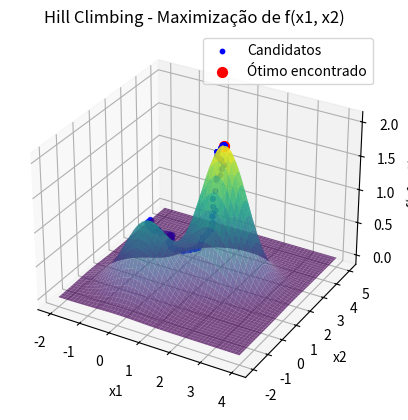

Generate this figure with matplotlib:
import numpy as np
import matplotlib.pyplot as plt
from mpl_toolkits.mplot3d import Axes3D

# Definindo a função a ser maximizada
def f(x):
    return np.exp(-(x[0]**2 + x[1]**2)) + 2 * np.exp(-((x[0] - 1.7)**2 + (x[1] - 1.7)**2))

# Função para gerar candidatos na vizinhança
def generate_neighbor(x_best, epsilon, bounds):
    # Gera um novo candidato dentro da vizinhança definida
    x_cand = np.random.uniform(x_best - epsilon, x_best + epsilon, size=x_best.shape)
    # Certifica que o candidato está dentro dos limites
    return np.clip(x_cand, bounds[0], bounds[1])

# Inicializando o algoritmo de Hill Climbing
def hill_climbing(f, bounds, epsilon, Nmax):
    # Ponto inicial é o limite inferior
    x_best = np.array([bounds[0][0], bounds[1][0]])
    f_best = f(x_best)
    
    # Armazenar todos os pontos candidatos para visualização começando pelo ponto inicial
    all_candidates = [x_best]
    
    # Rodar o algoritmo por Nmax iterações
    for _ in range(Nmax):
        x_cand = generate_neighbor(x_best, epsilon, bounds)
        f_cand = f(x_cand)
        
        # Se o candidato for melhor, atualiza a melhor solução (maximização)
        if f_cand > f_best:
            x_best = x_cand
            f_best = f_cand
        
        # Armazenar o candidato atual
        all_candidates.append(x_best)
    
    return x_best, f_best, np.array(all_candidates)

# Parâmetros do problema
bounds = (np.array([-2, -2]), np.array([4, 5]))  # Limites ajustados para x1 e x2
epsilon = 0.1  # Perturbação para vizinhança
Nmax = 1000  # Número máximo de iterações

# Rodar o algoritmo Hill Climbing
x_opt, f_opt, candidates = hill_climbing(f, bounds, epsilon, Nmax)

# Resultados
print(f"Solução ótima encontrada: x = {x_opt}")
print(f"Valor máximo da função: f(x) = {f_opt}")

# Visualização da função e dos pontos candidatos (Gráfico 3D)
x1_vals = np.linspace(bounds[0][0], bounds[1][0], 100)
x2_vals = np.linspace(bounds[0][1], bounds[1][1], 100)
X1, X2 = np.meshgrid(x1_vals, x2_vals)
Z = np.exp(-(X1**2 + X2**2)) + 2 * np.exp(-((X1 - 1.7)**2 + (X2 - 1.7)**2))

# Criando o gráfico 3D
fig = plt.figure()
ax = fig.add_subplot(111, projection='3d')

# Plotando a superfície da função
ax.plot_surface(X1, X2, Z, cmap='viridis', alpha=0.7)

# Plotando os pontos candidatos em todas as iterações
ax.scatter(candidates[:, 0], candidates[:, 1], f(candidates.T), color='blue', s=10, label="Candidatos")

# Plotando o ponto ótimo encontrado
ax.scatter(x_opt[0], x_opt[1], f_opt, color='red', s=50, label="Ótimo encontrado")

# Ajustando os rótulos e o título
ax.set_title('Hill Climbing - Maximização de f(x1, x2)')
ax.set_xlabel('x1')
ax.set_ylabel('x2')
ax.set_zlabel('f(x1, x2)')
ax.legend()

plt.show()
